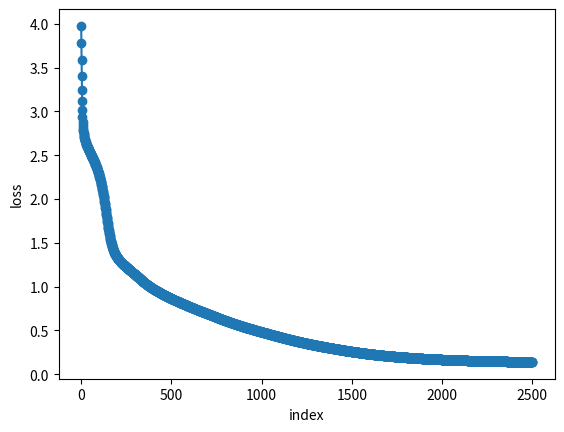

Here is the Python script that generated this plot:
# DAY 30: ADAM

import numpy as np
import matplotlib.pyplot as plt

NUM_STUDENTS = 10000

hours_studied = np.random.randint(2,11,size=NUM_STUDENTS) # reason im not doing 0-11 is because almost everyone would fail
hours_slept = np.random.randint(2,11,size=NUM_STUDENTS) # if that happened

indices = np.arange(NUM_STUDENTS)
np.random.shuffle(indices)

hours_studied = hours_studied[indices] # the reason i had to do all this was because i need them to be in the same order that they were before
hours_slept = hours_slept[indices] # it actually might have been fine if i shuffled them both randomly but im more comfortable with this

X = np.column_stack((hours_studied[:NUM_STUDENTS//10*8], hours_slept[:NUM_STUDENTS//10*8])) # this will be training X
testing_X = np.column_stack((hours_studied[NUM_STUDENTS//10*8:], hours_slept[NUM_STUDENTS//10*8:]))
TRUE_WEIGHTS = np.array([7,4])
TRUE_B = 10

distance = np.abs(X.T[0] + X.T[1] - 12)
true_score = 100 - distance**2 * 5 + np.random.randint(-5, 6, size=len(X))

#true_score = X @ TRUE_WEIGHTS + TRUE_B + np.random.randint(-15,16,size=NUM_STUDENTS//10*8)
# will multiply the hours studied and slept by the weights, add b, then add a bit of randomness

grade = np.zeros(NUM_STUDENTS//10*8,dtype=int) # starting with 0s, to plan to change the values in the next few lines of code
# this time separated

#testing_scores = testing_X @ TRUE_WEIGHTS + TRUE_B + np.random.randint(-15,16,size=NUM_STUDENTS//10*2) # these are the 200
# scores that the model will be testing

testing_distance = np.abs(
    testing_X.T[0] + testing_X.T[1] - 12
)

testing_scores = 100 - testing_distance**2 * 5 + np.random.randint(-5, 6, size=len(testing_X))

testing_grade = np.zeros(NUM_STUDENTS//10*2,dtype=int)

grade[true_score >= 90] = 4   # A
grade[(true_score >= 80) & (true_score < 90)] = 3   # B
grade[(true_score >= 65) & (true_score < 80)] = 2   # C
grade[(true_score >= 50) & (true_score < 65)] = 1   # D
grade[true_score < 50] = 0    # F

print(grade.shape)

print(np.bincount(grade))

weights = np.zeros((X.shape[1],5)) # X.shape[1] is the amount of conditions there are (in this case just)
# hours studied and slept

mean = X.mean(axis=0)
std = X.std(axis=0) # for normalizing

X_normalized = (X - mean) / std
print(X_normalized.shape)

def softmax(x):
    shifted = x - np.max(x, axis=1, keepdims=True)
    exp = np.exp(shifted)
    return exp / np.sum(exp, axis=1, keepdims=True)
# not really memorizing this formula stuff either

def categorical_cross_entropy(y_true, y_pred, is_sparse=False):
    """
    Computes the Categorical Cross-Entropy Loss using NumPy.
    
    Parameters:
    y_true (np.ndarray): Ground truth labels. 
                         If is_sparse=False, shape is (batch_size, num_classes).
                         If is_sparse=True, shape is (batch_size,).
    y_pred (np.ndarray): Predicted probabilities, shape (batch_size, num_classes).
    is_sparse (bool): Set to True if y_true contains integer class indices.
    
    Returns:
    float: Mean categorical cross-entropy loss over the batch.
    """
    # 1. Clip predictions to prevent log(0) which results in NaN or Infinity
    # We clip slightly above 0 and below 1
    y_pred = np.clip(y_pred, 1e-15, 1.0 - 1e-15)
    
    # 2. Compute loss based on target format
    if is_sparse:
        # Case 1: Sparse/Integer labels (e.g., [0, 2, 1])
        batch_size = len(y_true)
        # Use advanced indexing to pull the probabilities of the correct classes
        correct_confidences = y_pred[np.arange(batch_size), y_true]
        loss = -np.log(correct_confidences)
    else:
        # Case 2: One-Hot Encoded labels (e.g., [[1, 0, 0], [0, 0, 1]])
        # Formula: -sum(y_true * log(y_pred)) along the class axis
        loss = -np.sum(y_true * np.log(y_pred), axis=-1)
        
    # 3. Return the average loss across the entire batch
    return np.mean(loss)
# also not really memorizing this, but got a function that has a ton of comments!

def relu(x):
    return np.maximum(0, x)

y_onehot = np.eye(5)[grade]
n=X.shape[0]
b = np.zeros(5)

def neural_network_multiple_hidden_layers(layer_sizes, iterations, X, y, learning_rate, decay1, decay2, use_He=True):
    # layer sizes: [2,8,6,5] (example)
    # 2 is the inputs, 8 and 6 neurons, 5 outputs
    # weights[0] will be shape 2,8, weights[1] will be 8,6. pattern is [i], [i+1]

    iters = 0
    n = X.shape[0]

    y_onehot = np.eye(layer_sizes[-1])[y] # layer_sizes[-1] gets the last layer size, which is the output

    weights = []
    biases = []
    weight_gradients = []
    bias_gradients = []
    loss_lst = []

    weight_velocities = []
    bias_velocities = []
    squared_gradient_averages = []
    bias_squared_gradient_averages = []

    for i in range(len(layer_sizes)-1):
        if (use_He):
            weights.append(np.random.randn(layer_sizes[i], layer_sizes[i+1]) * np.sqrt(2 / layer_sizes[i])) 
            biases.append(np.random.randn(layer_sizes[i+1])) # He initialization is typically only applied to the weights
            # of a neural nework
            # it seems to help a lot with the random initialization of a neural network and keeping that more controlled
            # will prevent really massive nn's from dying due to random initialization
            # reason it uses 2 is because roughly half the neurons are calcelled out by ReLU
            # it kinda makes me think that its just outting the randomness and contricting it into a smaller area
            # (that's actually correct but its more than that), bc its precisely based on the layer size


            weight_velocities.append(
                np.zeros((layer_sizes[i], layer_sizes[i+1]))
            )

            bias_velocities.append(
                np.zeros(layer_sizes[i+1])
            )
        else:
            weights.append(np.random.randn(layer_sizes[i], layer_sizes[i+1])) # old one
            biases.append(np.random.randn(layer_sizes[i+1])) # no He

            weight_velocities.append(
                np.zeros((layer_sizes[i], layer_sizes[i+1]))
            )

            bias_velocities.append(
                np.zeros(layer_sizes[i+1])
            )

        weight_gradients.append(0)
        bias_gradients.append(0)

    for w in weights:
        squared_gradient_averages.append(np.zeros_like(w))
    for b in biases:
        bias_squared_gradient_averages.append(np.zeros_like(b))
    weight_moments = [np.zeros_like(w) for w in weights]
    bias_moments = [np.zeros_like(b) for b in biases]

    for i in range(iterations):
        iters += 1
        activation = X

        activations_lst = []
        logits_lst = []

        # hidden layers
        for j in range(len(layer_sizes) - 2):
            logits = activation @ weights[j] + biases[j]
            logits_lst.append(logits)
            activation = relu(logits)
            activations_lst.append(activation)

        # output layer
        output_logits = activation @ weights[-1] + biases[-1]

        probabilities = softmax(output_logits)

        loss = categorical_cross_entropy(
            y,
            probabilities,
            is_sparse=True
        )

        if i % 100 == 0:
            print("iterations:", i,
                  "loss:", loss,
                  "learning rate:", learning_rate,
                  )

        loss_lst.append(loss)

        """try:
            if loss_lst[i] + 0.001 > loss_lst[i-100]: # if the loss has improved by less than 0.002 over 100 iterations
                learning_rate *= 0.999 # then learning rate becomes smaller
        except IndexError:
            pass""" # commented out for no, might be breaking adam

        # backwards pass

        # OUTPUT
        output_error = probabilities - y_onehot
        error = output_error

        weight_gradients = [None] * len(weights)
        bias_gradients = [None] * len(biases)

        for k in range(len(layer_sizes)-2):
            weight_gradient = (
                1/n
            ) * activations_lst[-k-1].T @ error

            bias_gradient = (
                1/n
            ) * np.sum(error, axis=0)

            hidden_error = error @ weights[-k-1].T

            relu_gradient = (logits_lst[-k-1] > 0)

            hidden_gradient = hidden_error * relu_gradient

            error = hidden_gradient

            weight_gradients[-k-1] = weight_gradient
            bias_gradients[-k-1] = bias_gradient



        bias_gradient = (
            1/n
        ) * np.sum(error, axis=0)

        weight_gradients[0] = (1/n) * X.T @ error
        bias_gradients[0] = bias_gradient



        for l in range(len(weights)):
            # ---MOMENTS---

            weight_moments[l] = (
                decay1 * weight_moments[l]
                + (1 - decay1) * weight_gradients[l]
            ) # now using weight and bias velocities
            # the velocities will be updated every iteration and will essentially measure which direction the 
            # gradient was going in the past for that weight
            # then it will add that to the weights
            # this still takes into account the gradients but ALSO the momentum

            bias_moments[l] = (
                decay1 * bias_moments[l]
                + (1 - decay1) * bias_gradients[l]
            )

            #this is now using bias correction, essentially as iters increases, it will start
            # to remember more and more from the previous iterations, because the iters value is increasing over time.
            # this means that decay1 ^ iters will constantly get smaller and smaller, meaning that the bias moment over time
            # will get larger and larger

            # ---CORRECTED MOMENTS---
            weight_moment_corrected = (
                weight_moments[l] / (1 - decay1**iters)
            )

            bias_moment_corrected = (
                bias_moments[l] / (1 - decay1**iters)
            )

            # ---SECOND MOMENTS---
            squared_gradient_averages[l] = (
                decay2 * squared_gradient_averages[l]
                + (1 - decay2) * weight_gradients[l]**2
            )

            bias_squared_gradient_averages[l] = (
                decay2 * bias_squared_gradient_averages[l]
                + (1-decay2) * bias_gradients[l]**2
            )

            # ---SECOND MOMENTS CORRECTED---
            weight_squared_corrected = (
                squared_gradient_averages[l]
                / (1 - decay2**iters)
            )

            bias_squared_corrected = (
                bias_squared_gradient_averages[l]
                / (1 - decay2**iters)
            )

            # ---UPDATE---
            weights[l] -= learning_rate * (
                weight_moment_corrected
                / (np.sqrt(weight_squared_corrected[l]) + 1e-6)
            ) # final update: first moment is essentially the direction, while the 2nd moment (squared_gradient_averages)
            # is essentially the magnitude. 1e-6 is to prevent division by 0

            biases[l] -= learning_rate * (
                bias_moment_corrected
                / (np.sqrt(bias_squared_corrected[l]) + 1e-6)
            )

        """        if i % 1 == 0:
            print(
                "max activation:",
                np.max(np.abs(activation))
    )""" # reason i made it i % 1 was because it has to be incredibly small to see it explode

        if i % 1000 == 0:
            for m in range(len(activations_lst)):
                dead_amount = np.mean(activations_lst[m] == 0)
                print(f"Layer {m}: Dead %: {dead_amount*100}")
        # i noticed one case where between 87.5 and 100% of neurons were dead, and it caused the loss to be quite high
        # and it failed B's
        # this was with He, which i found strange because I thought He was supposed to fix the random initialiation problems
        # actually i used activations[m] instead of activations_lst[m] which gave me the percentage of neurons active for final layer
        # for each student



    print(len(weights), len(biases))
    return (weights, biases, loss_lst)


def test_my_neural_network(weights, biases, X, y, outputs):

    if len(weights) != len(biases):
        raise ValueError(
            f"Length of weights and biases do not match, "
            f"{len(weights)} != {len(biases)}"
        )

    activation = X

    # hidden
    for i in range(len(weights) - 1):
        logits = activation @ weights[i] + biases[i]
        activation = relu(logits)

    # output
    output_logits = activation @ weights[-1] + biases[-1]

    probabilities = softmax(output_logits)

    predictions = np.argmax(probabilities, axis=1)

    accuracy = np.mean(predictions == y)

    confusion_matrix = np.zeros((outputs, outputs),dtype=int)

    for actual,predicted in zip(y, predictions):
        confusion_matrix[actual, predicted] += 1

    return accuracy, confusion_matrix


testing_grade[testing_scores >= 90] = 4
testing_grade[(testing_scores >= 80) & (testing_scores < 90)] = 3
testing_grade[(testing_scores >= 65) & (testing_scores < 80)] = 2
testing_grade[(testing_scores >= 50) & (testing_scores < 65)] = 1
testing_grade[testing_scores < 50] = 0 # kinda deleted this part and then realized i needed it


testing_X_normalized = (testing_X - mean) / std

"""confusion_matrix = np.zeros((5,5),dtype=int)

for actual,predicted in zip(testing_grade, testing_predictions): # this loop will just add a 1 to wherever the predictions and actual
    confusion_matrix[actual,predicted] += 1 # grade was
# f should be on top a should be on bottom

print(confusion_matrix)"""

print("Actual:", np.bincount(testing_grade, minlength=5))

# multiple layers
weights, biases, loss_lst = neural_network_multiple_hidden_layers([2,8,8,5], 2500, X_normalized, grade, 0.001, 0.9, 0.999, use_He=True)
mult_layer_accuracy, mult_confusion = test_my_neural_network(weights, biases, testing_X_normalized, testing_grade, 5)

print(mult_layer_accuracy)
print(mult_confusion)

plt.plot(loss_lst, marker='o')

plt.xlabel("index")
plt.ylabel("loss")

plt.show()
